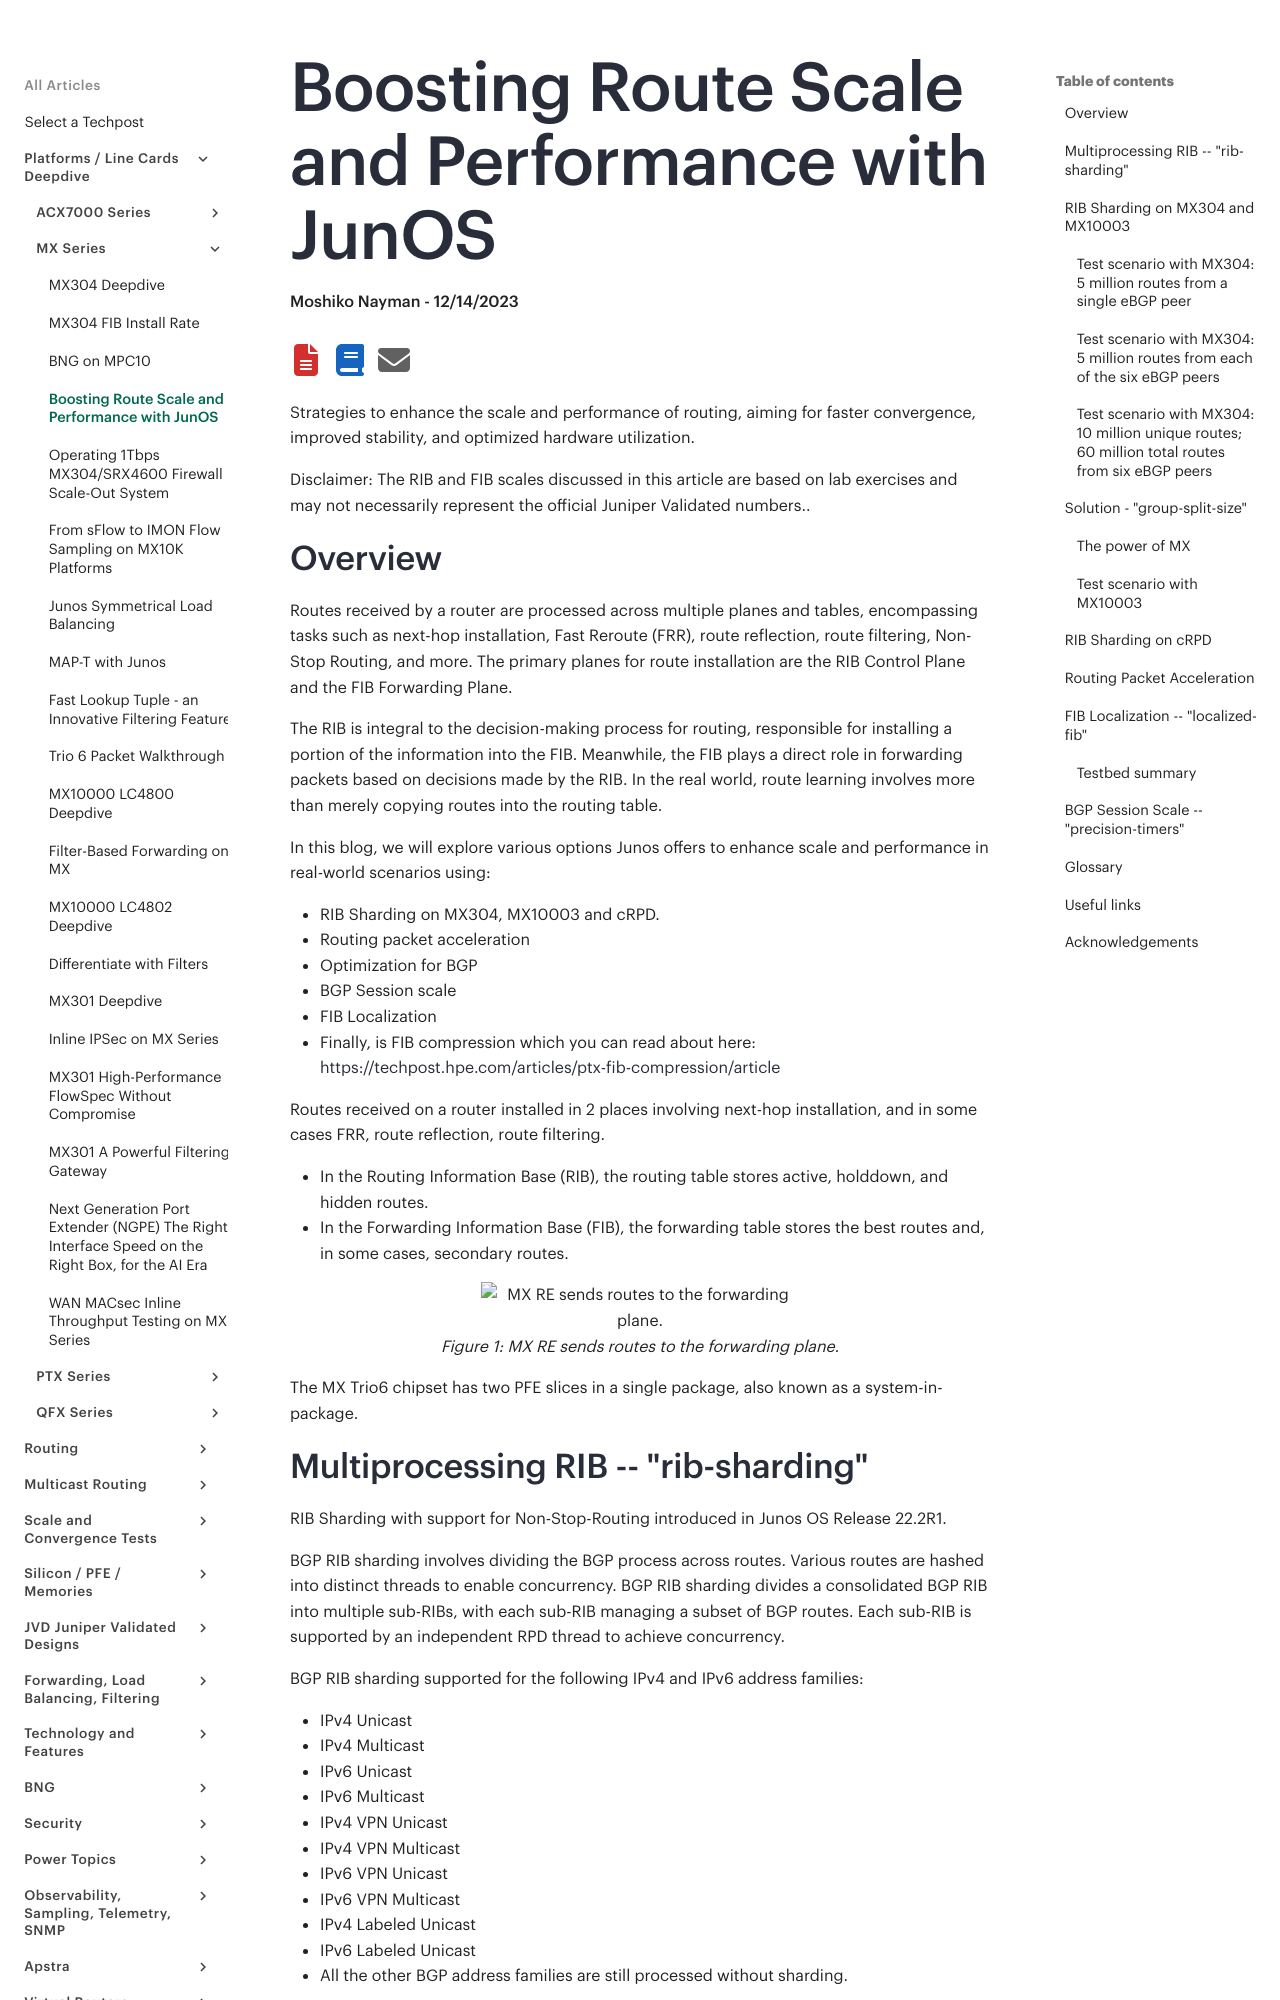

repository: Juniper/techpost · page: articles/boosting-route-scale-and-performance-with-junos/article/index.html · generator: mkdocs

# Boosting Route Scale and Performance with JunOS

**Moshiko Nayman - 12/14/2023**

Strategies to enhance the scale and performance of routing, aiming for faster convergence, improved stability, and optimized hardware utilization.

Disclaimer: The RIB and FIB scales discussed in this article are based on lab exercises and may not necessarily represent the official Juniper Validated numbers..

## Overview

Routes received by a router are processed across multiple planes and tables, encompassing tasks such as next-hop installation, Fast Reroute (FRR), route reflection, route filtering, Non-Stop Routing, and more. The primary planes for route installation are the RIB Control Plane and the FIB Forwarding Plane.

The RIB is integral to the decision-making process for routing, responsible for installing a portion of the information into the FIB. Meanwhile, the FIB plays a direct role in forwarding packets based on decisions made by the RIB. In the real world, route learning involves more than merely copying routes into the routing table.

In this blog, we will explore various options Junos offers to enhance scale and performance in real-world scenarios using:

- RIB Sharding on MX304, MX10003 and cRPD.
- Routing packet acceleration
- Optimization for BGP
- BGP Session scale
- FIB Localization
- Finally, is FIB compression which you can read about here: [https://techpost.hpe.com/articles/ptx-fib-compression/article](https://techpost.hpe.com/articles/ptx-fib-compression/article)

Routes received on a router installed in 2 places involving next-hop installation, and in some cases FRR, route reflection, route filtering.

- In the Routing Information Base (RIB), the routing table stores active, holddown, and hidden routes.
- In the Forwarding Information Base (FIB), the forwarding table stores the best routes and, in some cases, secondary routes.

![MX RE sends routes to the forwarding plane.](images/picture3.png)

The MX Trio6 chipset has two PFE slices in a single package, also known as a system-in-package.
